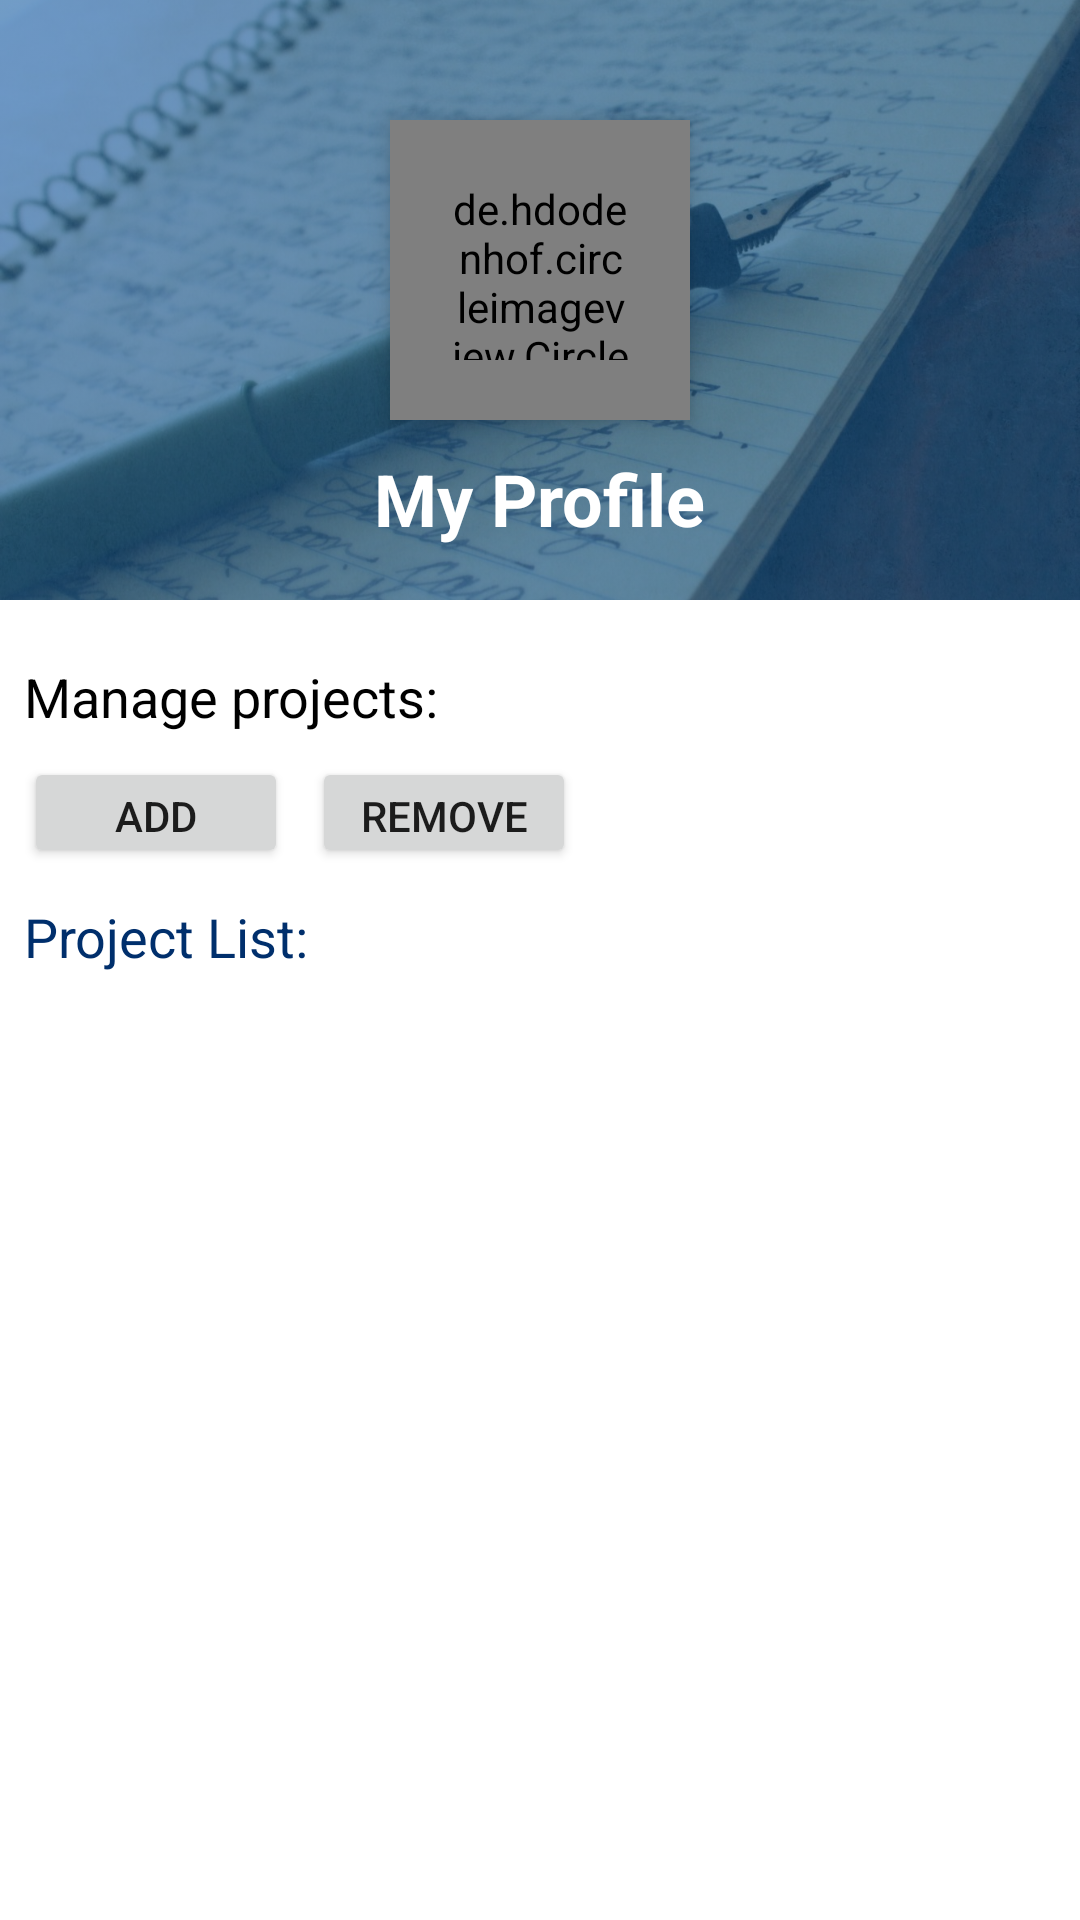

Android layout source for this screen:
<!-- AndroidManifest.xml: application theme AppTheme -->
<!-- res/layout/activity_user.xml -->
<?xml version="1.0" encoding="utf-8"?>
<ScrollView xmlns:android="http://schemas.android.com/apk/res/android"
            xmlns:app="http://schemas.android.com/apk/res-auto" xmlns:tools="http://schemas.android.com/tools" android:layout_width="match_parent"
            android:layout_height="match_parent">

<RelativeLayout
        android:layout_width="match_parent"
        android:layout_height="match_parent">

    <ImageView
            android:id="@+id/header_cover_image"
            android:layout_width="match_parent"
            android:layout_height="200dp"
            android:scaleType="centerCrop"
            android:tint="@color/mtint"
            android:src="@drawable/writing_morning" />

    
            
            
            
            
            
            
            
            
            
            
            
    <de.hdodenhof.circleimageview.CircleImageView
            xmlns:app="http://schemas.android.com/apk/res-auto"
            android:id="@+id/profile_image"
            android:layout_centerHorizontal="true"
            android:layout_width="100dp"
            android:layout_height="100dp"
            android:src="@drawable/profile_pic"
            app:layout_constraintTop_toTopOf="parent"
            app:layout_constraintStart_toStartOf="parent"
            android:layout_marginTop="40dp"
            android:elevation="5dp"
            android:padding="20dp"
            android:scaleType="centerCrop"
            android:layout_alignParentTop="true"/>

    <TextView
        android:id="@+id/user_profile_name"
        android:layout_width="wrap_content"
        android:layout_height="wrap_content"
        android:layout_centerHorizontal="true"
        android:layout_marginTop="150dp"
        android:text="My Profile"
        android:textColor="#fff"
        android:textSize="24sp"
        android:textStyle="bold" />


    <android.support.constraint.ConstraintLayout
            android:layout_width="match_parent"
            android:layout_height="match_parent" android:layout_alignParentStart="true"
            android:layout_alignParentTop="true">

        <Button
                android:text="ADD"
                android:layout_width="wrap_content"
                android:layout_height="37dp"
                android:id="@+id/addButton"
                app:layout_constraintStart_toStartOf="parent"
                android:layout_marginLeft="8dp" android:layout_marginStart="8dp" android:layout_marginTop="8dp"
                app:layout_constraintTop_toBottomOf="@+id/textView4"/>
        <Button
                android:text="Remove"
                android:layout_width="wrap_content"
                android:layout_height="37dp"
                android:id="@+id/removeButton"
                android:layout_marginTop="8dp"
                app:layout_constraintTop_toBottomOf="@+id/textView4"
                app:layout_constraintStart_toEndOf="@+id/addButton" android:layout_marginLeft="8dp"
                android:layout_marginStart="8dp"/>
        <TextView
                android:text="Manage projects:"
                android:layout_width="wrap_content"
                android:layout_height="wrap_content"
                android:id="@+id/textView4"
                android:textColor="@color/black" app:layout_constraintStart_toStartOf="parent"
                android:layout_marginLeft="8dp" android:layout_marginStart="8dp" android:layout_marginTop="220dp"
                app:layout_constraintTop_toTopOf="parent" android:textSize="18sp"/>
        <TextView
                android:text="Project List:"
                android:layout_width="wrap_content"
                android:layout_height="30dp"
                android:id="@+id/textView5"
                android:textColor="@color/colorPrimaryDark" app:layout_constraintStart_toStartOf="parent"
                android:layout_marginTop="300dp"
                app:layout_constraintTop_toTopOf="parent" android:layout_marginLeft="8dp"
                android:layout_marginStart="8dp" android:textSize="18sp"/>
    </android.support.constraint.ConstraintLayout>
</RelativeLayout>
</ScrollView>
<!-- resources referenced by this layout -->
<resources>
  <color name="black">#000000</color>
  <color name="colorPrimaryDark">#002f6c</color>
  <color name="mtint">#8d01579b</color>
  <!-- drawable profile_pic: jpg bitmap (drawable, 175609 bytes) -->
  <!-- drawable writing_morning: jpg bitmap (drawable, 212354 bytes) -->
  <style name="AppTheme" parent="@style/Theme.MaterialComponents.Light.DarkActionBar">
          
          <item name="colorPrimary">@color/colorPrimary</item>
          <item name="colorPrimaryDark">@color/colorPrimaryDark</item>
          <item name="colorAccent">@color/colorAccent</item>
          
          <item name="preferenceTheme">@style/PreferenceThemeOverlay</item>
          <item name="android:navigationBarColor">@color/colorPrimary</item>
      </style>
  <color name="colorPrimary">#01579b</color>
  <color name="colorAccent">#4f9a94</color>
</resources>
